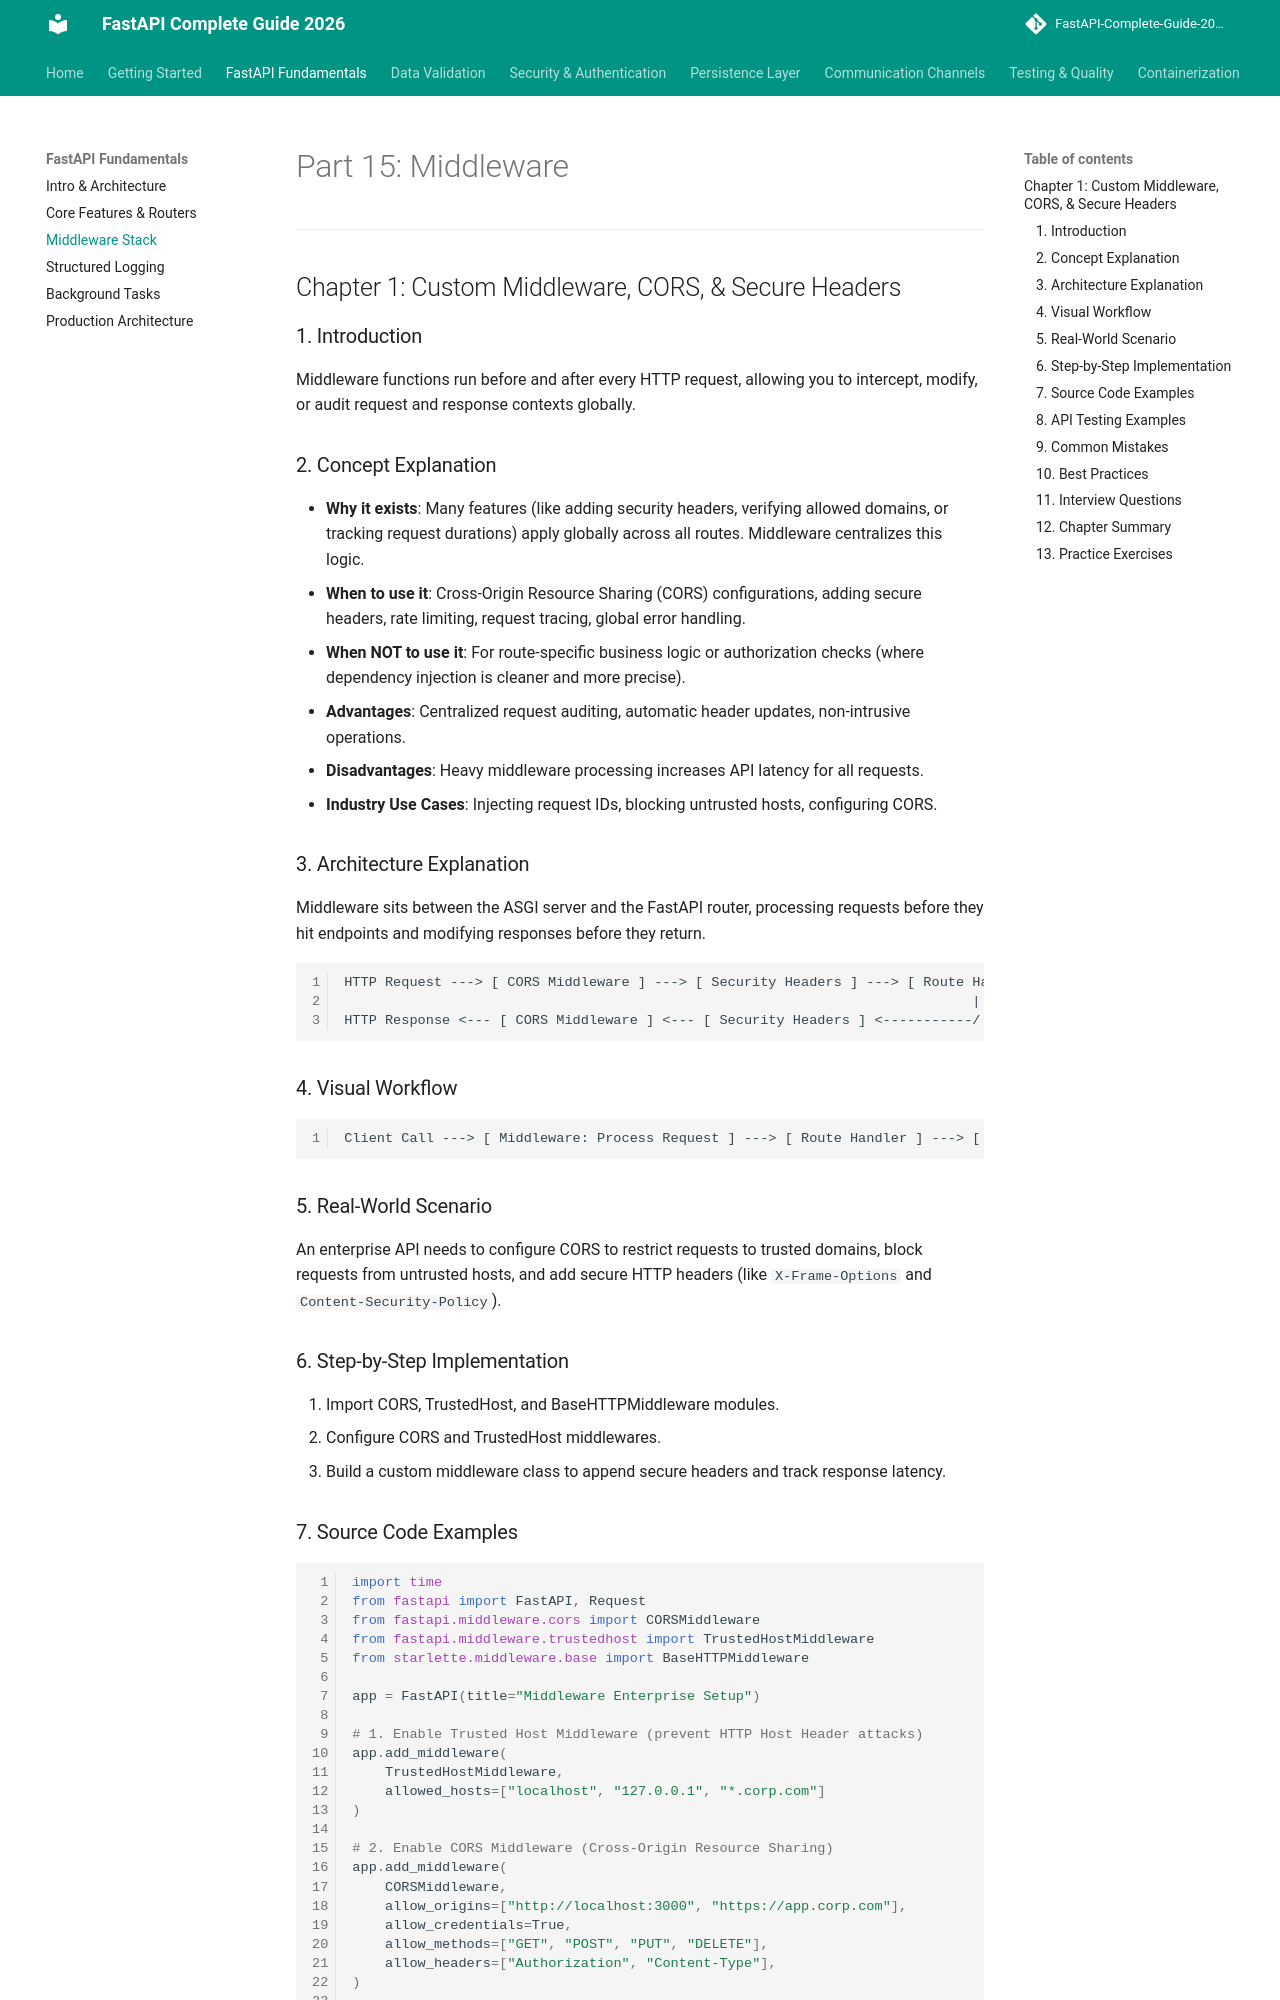

repository: varun-1714/Fastapi-documentation · page: fundamentals/middleware/index.html · generator: mkdocs

# Part 15: Middleware

---

## Chapter 1: Custom Middleware, CORS, & Secure Headers

### 1. Introduction
Middleware functions run before and after every HTTP request, allowing you to intercept, modify, or audit request and response contexts globally.

### 2. Concept Explanation
* **Why it exists**: Many features (like adding security headers, verifying allowed domains, or tracking request durations) apply globally across all routes. Middleware centralizes this logic.
* **When to use it**: Cross-Origin Resource Sharing (CORS) configurations, adding secure headers, rate limiting, request tracing, global error handling.
* **When NOT to use it**: For route-specific business logic or authorization checks (where dependency injection is cleaner and more precise).
* **Advantages**: Centralized request auditing, automatic header updates, non-intrusive operations.
* **Disadvantages**: Heavy middleware processing increases API latency for all requests.
* **Industry Use Cases**: Injecting request IDs, blocking untrusted hosts, configuring CORS.

### 3. Architecture Explanation
Middleware sits between the ASGI server and the FastAPI router, processing requests before they hit endpoints and modifying responses before they return.
```
HTTP Request ---> [ CORS Middleware ] ---> [ Security Headers ] ---> [ Route Handler ]
                                                                             |
HTTP Response <--- [ CORS Middleware ] <--- [ Security Headers ] <-----------/
```

### 4. Visual Workflow
```
Client Call ---> [ Middleware: Process Request ] ---> [ Route Handler ] ---> [ Middleware: Process Response ] ---> Client
```

### 5. Real-World Scenario
An enterprise API needs to configure CORS to restrict requests to trusted domains, block requests from untrusted hosts, and add secure HTTP headers (like `X-Frame-Options` and `Content-Security-Policy`).

### 6. Step-by-Step Implementation
1. Import CORS, TrustedHost, and BaseHTTPMiddleware modules.
2. Configure CORS and TrustedHost middlewares.
3. Build a custom middleware class to append secure headers and track response latency.
